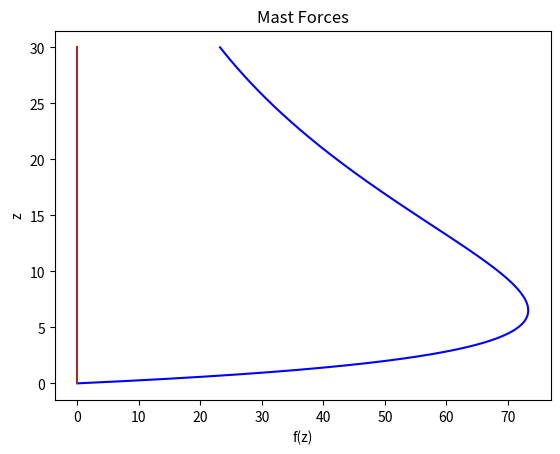
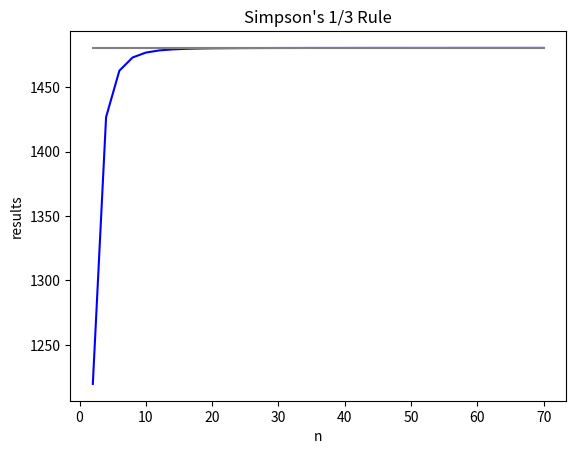

The script that saved these images, in order:
import math
import numpy as np
import pandas as pd
import matplotlib.pyplot as plt

'''
Variables you can play with:
---------------------------
>>> x0 is the lower limit of integration, should be greater or equal to zero.
>>> H is the height of the mast (m) (upper limit of integration), should be 
    greater than x0.
>>> n is the number of intervals, should be greater than zero and it must be 
    an EVEN number. Make it equal to -1 if you want the program to continue 
    until a certain percentage of error is achieved.
>>> error is maximum error allowed for the result of the program (in %). It
    is used only if n = -1.
'''
x0 = 0 
H = 30
n = -1 
error = 0.001

#the original function (can be changed):
def func(z):
    return 200 * (z / (5 + z)) * math.exp(-2*z/H)

#Variables you cannot play with:
force_values = [] #list for all force values
simpson_results = [] #list for results with different number of intervals
z_axis = np.linspace(x0, H, (H-x0)*10) #list of all values of z

#calculating all force values of f(x) for the original function:
for z in z_axis:
    force_value = func(z) #use the function to find f(x) at x
    force_values.append(force_value) #add the calculated value to the list

#implementing Simpson's 1/3:
def simpsonRule(x0,H,n):
    delta_z = (H - x0) / n #calculating step size
    
    integration = func(x0) + func(H) #both f(x0) and f(xn) are always a part of the equation
    
    for i in range(1,n):
            z_i = x0 + i*delta_z #the value of z at interval i
            
            #apply Simpson's 1/3 Rule formulas:
            if i%2 == 0: #check if a number is even
                integration = integration + 2 * func(z_i) 
            else:
                integration = integration + 4 * func(z_i)
    
    integration = integration * (delta_z / 3) #finding the final integration value
    return integration #return the final integration value as a result of the function

#in case the user wants to get a result with a certain maximum 
#error allowed the following lines of code will be executed:
if n == -1:
    result = simpsonRule(x0, H, 2) #using the simpsonRule() function to calculate with 2 interval
    simpson_results.append(result) #add the result from using 2 intervals
    result = simpsonRule(x0, H, 4) #using the simpsonRule() function to calculate with 4 intervals
    simpson_results.append(result) #add the result from using 4 intervals
    n_values = [2, 4] #list of all values of n
    n_total = 4 #a variable to keep track of the current value of n
    
    #iterate until the error requirement is met:
    while (simpson_results[-1] - simpson_results[-2]) > (((H-x0)*error)/100):
        n_total += 2
        result = simpsonRule(x0, H, n_total) #using the simpsonRule() function to calculate with n intervals
        n_values.append(n_total) #add the current value of n to the list of all n values
        simpson_results.append(result) #add the result from using n intervals
        

#in case the user wants to get a result with a certain number 
#of intervals the following lines of code will be executed:
else:
    result = simpsonRule(x0, H, n) #using the simpsonRule() function to calculate the total force

#output logic:
def output():
    #displaying the original function f(x):
    plt.figure(dpi=300) 
    plt.title("Mast Forces")
    plt.xlabel("f(z)")
    plt.ylabel("z")
    plt.plot(force_values, z_axis, color="blue")
    plt.plot( np.zeros(len(z_axis)), z_axis, color="brown")
    plt.show()
    
    if n == -1:
        print(f"---------------------------------------------------------------------")
        print(f"The result of Simpson's 1/3 Rule with {error}% error is: {simpson_results[-1]:.10f} ({n_total} intervals required)")
        print(f"---------------------------------------------------------------------")
        
        #displaying the results form the Simson's 1/3 Rule function:
        plt.figure(dpi=300) 
        plt.title("Simpson's 1/3 Rule")
        plt.xlabel("n")
        plt.ylabel("results")
        plt.plot(n_values, simpson_results, color="blue")
        plt.plot(n_values, ([simpson_results[-1]] * len(n_values)), color="gray")
        plt.show()
        
        #print table of the results from the Simpson's 1/3 Rule function with different number of intervals
        pd.set_option("display.precision", 10) #set tables precision
        simpson_data = {'n':n_values, 'results':simpson_results}
        print(pd.DataFrame(simpson_data, columns=['n', 'results']).to_string(index=False))
    else:
        if n%2 == 0:
            print(f"---------------------------------------------------------------------")
            print(f"The result of Simpson's 1/3 Rule with {n} intervals is: {result:.10f}")
            print(f"---------------------------------------------------------------------")
        else:
            print(f"---------------------------------------------------------------------")
            print(f"ERROR: an ODD number of intervals is used. Use an EVEN number of intervals.")
            print(f"---------------------------------------------------------------------")

output()
